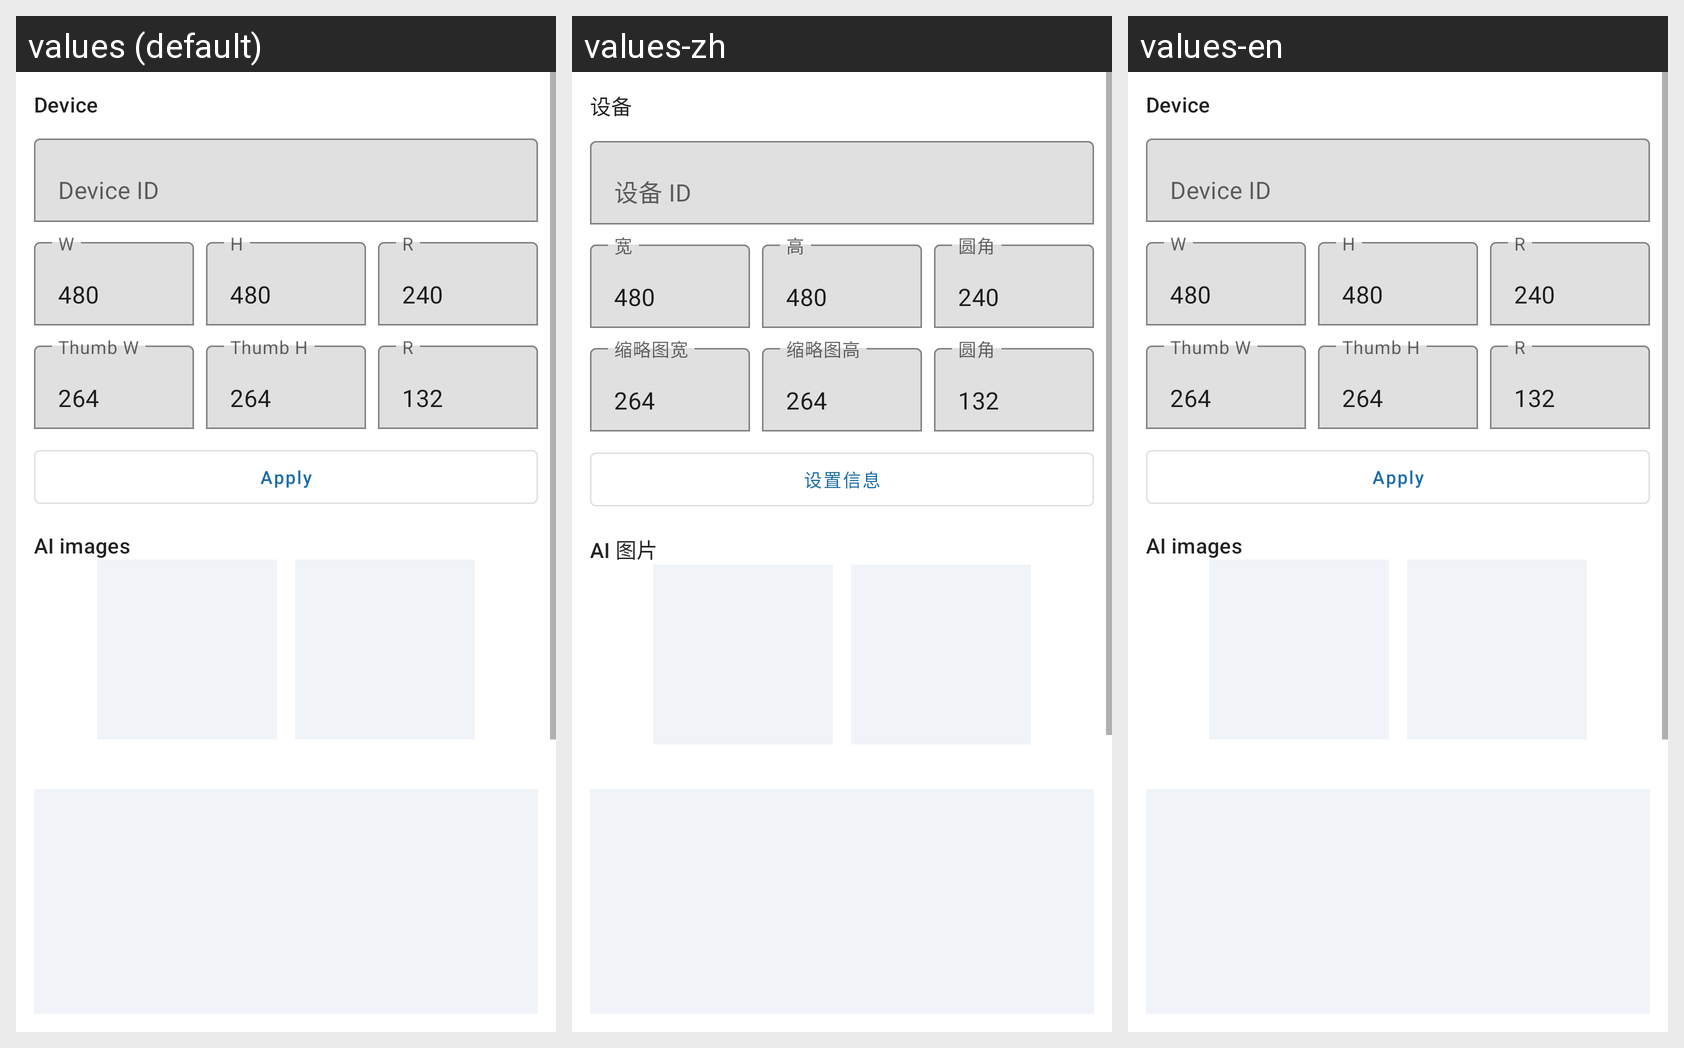

Locale-by-locale string values for the Android screen shown in this grid:
Android screen res/layout/fragment_jl_ai_watchface.xml rendered under 3 locales, left to right: values (default), values-zh, values-en. Device: Nexus 5 (rendered at 1080×1920; each locale shown at half size, 540×960, under a caption strip naming it); theme Theme.SDKDemo.
Strings drawn on this screen, with the default value and each locale's value (text and hints the layout hard-codes, and strings that could not be matched under every locale, appear in the picture but are not listed):

ai_wf_section_device
  values: Device
  values-zh: 设备
  values-en: Device

ai_wf_device_id
  values: Device ID
  values-zh: 设备 ID
  values-en: Device ID

ai_wf_hint_w
  values: W
  values-zh: 宽
  values-en: W

ai_wf_hint_h
  values: H
  values-zh: 高
  values-en: H

ai_wf_hint_r
  values: R
  values-zh: 圆角
  values-en: R

cwf_thumb_w
  values: Thumb W
  values-zh: 缩略图宽
  values-en: Thumb W

cwf_thumb_h
  values: Thumb H
  values-zh: 缩略图高
  values-en: Thumb H

ai_wf_apply
  values: Apply
  values-zh: 设置信息
  values-en: Apply

ai_wf_section_preview
  values: AI images
  values-zh: AI 图片
  values-en: AI images
